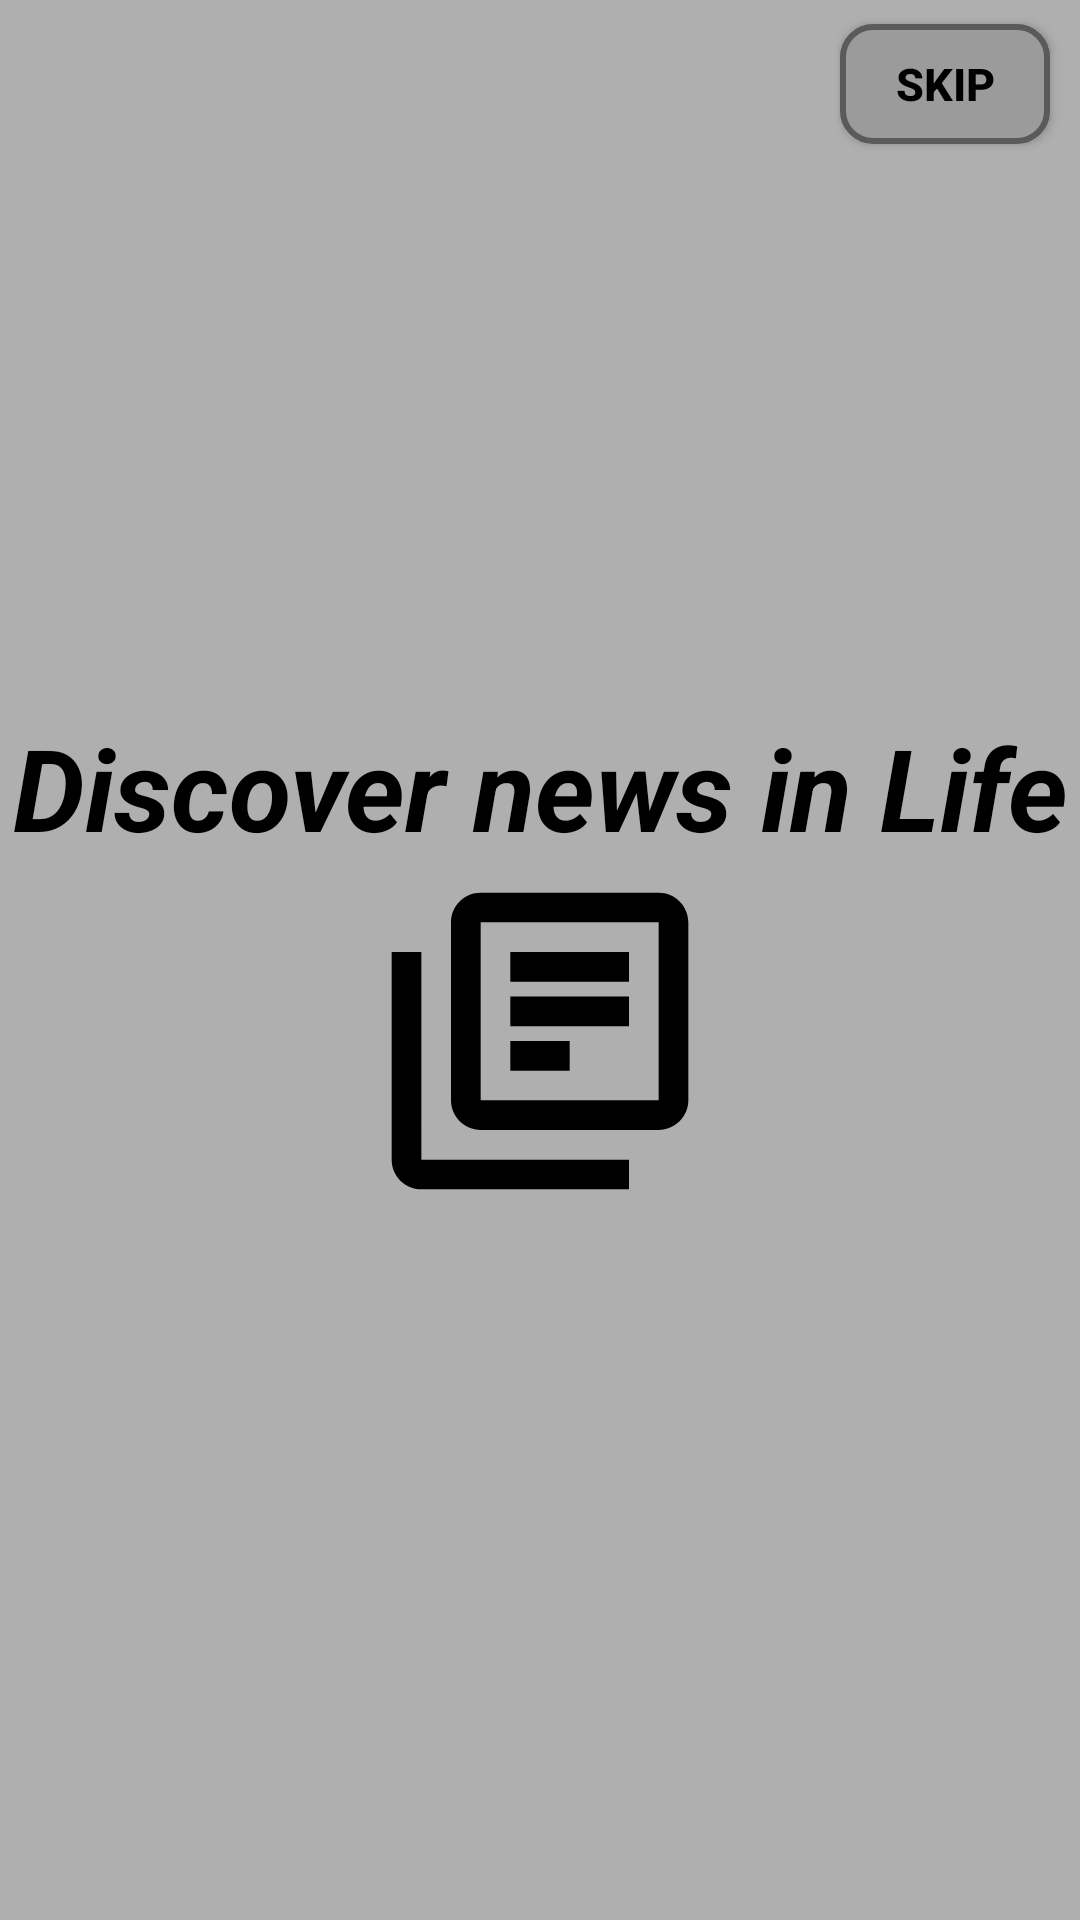

Write the Android layout XML for this screen, with the resource values it uses.
<!-- AndroidManifest.xml: application theme Theme.News -->
<!-- res/layout/activity_welcome.xml -->
<?xml version="1.0" encoding="utf-8"?>
<LinearLayout xmlns:android="http://schemas.android.com/apk/res/android"
    android:layout_width="match_parent"
    android:layout_height="match_parent"
    xmlns:tools="http://schemas.android.com/tools"
    android:orientation="vertical"
    tools:context=".WelcomeActivity"
    android:background="@color/Grey_bg">

    <Button
        android:id="@+id/Wbtn_skip"
        android:layout_width="70dp"
        android:layout_height="40dp"
        android:layout_gravity="right"
        android:layout_marginTop="8dp"
        android:layout_marginEnd="10dp"
        android:background="@drawable/btn_selector"
        android:text="@string/skip"
        android:textColor="@color/black"
        android:textSize="15sp"
        android:textStyle="bold" />

    <LinearLayout
        android:layout_width="match_parent"
        android:layout_height="match_parent"
        android:gravity="center"
        android:orientation="vertical">
        <TextView
            android:layout_width="match_parent"
            android:layout_height="wrap_content"
            android:gravity="center|bottom"
            android:layout_weight="1"
            android:text="@string/discover_news_in_life"
            android:textColor="@color/black"
            android:textSize="38sp"
            android:textStyle="italic|bold">
        </TextView>

        <ImageView
            android:layout_width="match_parent"
            android:layout_height="wrap_content"
            android:layout_weight="0.5"
            android:src="@drawable/ic_library_books_black_24dp"
            >

        </ImageView>



        <TextView
            android:layout_width="match_parent"
            android:layout_height="wrap_content"
            android:paddingBottom="20sp"
            android:gravity="center|bottom"
            android:layout_weight="1"
            android:text="      "
            android:textColor="@color/black"
            android:textSize="18sp"
            android:textStyle="bold">
        </TextView>

    </LinearLayout>



</LinearLayout>
<!-- resources referenced by this layout -->
<resources>
  <color name="Grey_bg">#AFAFAF</color>
  <color name="black">#FF000000</color>
  <!-- drawable btn_selector (drawable-v24) -->
  <?xml version="1.0" encoding="utf-8"?>
  <selector xmlns:android="http://schemas.android.com/apk/res/android">
  
  
  <item android:drawable="@drawable/btn_bg_normal" android:state_pressed="false"/>
  
  <item android:drawable="@drawable/btn_bg_pressed" android:state_pressed="true"/>
  </selector>
  <!-- drawable ic_library_books_black_24dp (drawable-v24) -->
  <vector android:height="24dp" android:viewportHeight="24"
      android:viewportWidth="24" android:width="24dp"
      xmlns:android="http://schemas.android.com/apk/res/android">
      <path android:fillColor="#000000" android:pathData="M4,6L2,6v14c0,1.1 0.9,2 2,2h14v-2L4,20L4,6zM20,2L8,2c-1.1,0 -2,0.9 -2,2v12c0,1.1 0.9,2 2,2h12c1.1,0 2,-0.9 2,-2L22,4c0,-1.1 -0.9,-2 -2,-2zM20,16L8,16L8,4h12v12zM10,9h8v2h-8zM10,12h4v2h-4zM10,6h8v2h-8z"/>
  </vector>
  <string name="discover_news_in_life">Discover news in Life</string>
  <string name="skip">Skip</string>
  <style name="Theme.News" parent="Theme.MaterialComponents.DayNight.NoActionBar.Bridge">
          
          <item name="colorPrimary">@color/purple_500</item>
          <item name="colorPrimaryVariant">@color/purple_700</item>
          <item name="colorOnPrimary">@color/white</item>
          
          <item name="colorSecondary">@color/teal_200</item>
          <item name="colorSecondaryVariant">@color/teal_700</item>
          <item name="colorOnSecondary">@color/black</item>
          
          <item name="android:statusBarColor" tools:targetApi="l">?attr/colorPrimaryVariant</item>
          
      </style>
  <!-- drawable btn_bg_normal (drawable-v24) -->
  <?xml version="1.0" encoding="utf-8"?>
  <shape xmlns:android="http://schemas.android.com/apk/res/android">
      
      <corners android:radius="10dp" />
      <solid android:color="#9B9B9B" />
      
      <stroke
          android:width="2dp"
          android:color="#5A5A5A"
          />
  </shape>
  <!-- drawable btn_bg_pressed (drawable-v24) -->
  <?xml version="1.0" encoding="utf-8"?>
  <shape xmlns:android="http://schemas.android.com/apk/res/android">
  
      <corners android:radius="10dp" />
  
      <solid android:color="#F9F9FB" />
  
      <stroke
          android:width="1dp"
          android:color="#090909" />
  </shape>
  <color name="purple_500">#FF6200EE</color>
  <color name="purple_700">#FF3700B3</color>
  <color name="white">#FFFFFFFF</color>
  <color name="teal_200">#FF03DAC5</color>
  <color name="teal_700">#FF018786</color>
</resources>
